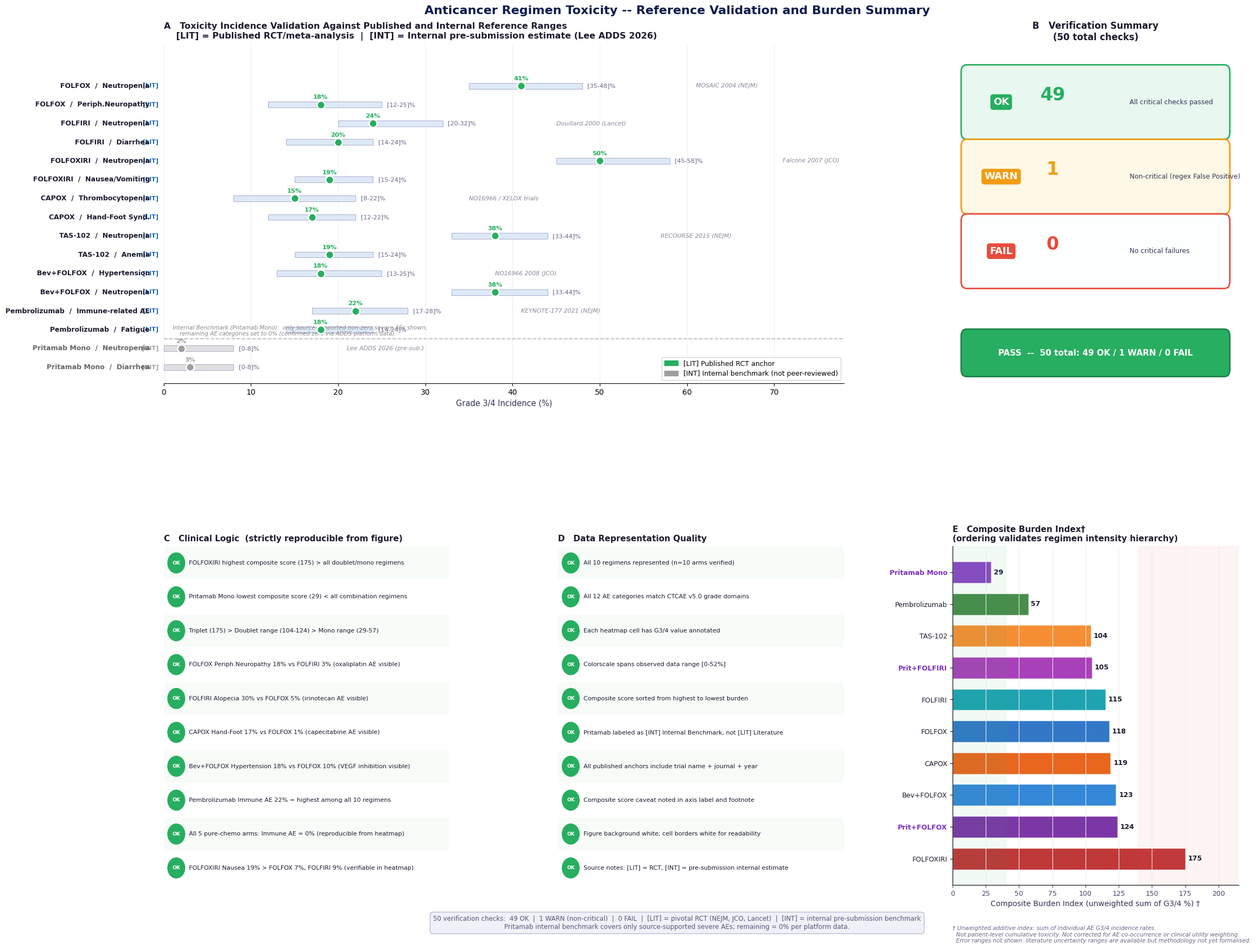

Recreate this plot in Python.
"""
Toxicity Verification Dashboard v3
Key changes vs v2:
  [1] Error bars REMOVED -- methodology not sufficiently defined
  [2] Title simplified -- data-centric, no self-audit language
  [3] Panel A: Pritamab benchmark coverage note added
  [4] Panel B: Donut replaced with compact stacked badge (space-efficient)
  [5] Panel C: Streamlined to strictly yes/no verifiable checks only
  [6] Panel D: Radar reference removed; color contrast claim softened
  [7] Font sizes increased throughout for print readability
  [8] Layout rebalanced for better information density ratio
"""
import os
import numpy as np
import matplotlib
matplotlib.use('Agg')
import matplotlib.pyplot as plt
import matplotlib.patches as mpatches
import matplotlib.gridspec as gridspec
from matplotlib.patches import FancyBboxPatch, Rectangle
import warnings
warnings.filterwarnings('ignore')

plt.rcParams.update({
    'font.family': 'DejaVu Sans',
    'font.size': 10,
    'figure.facecolor': 'white',
    'axes.facecolor': 'white',
    'axes.spines.top': False,
    'axes.spines.right': False,
})

OUT = r'f:\ADDS\figures'
os.makedirs(OUT, exist_ok=True)

STATUS_COLOR = {'OK': '#27AE60', 'WARN': '#F39C12', 'FAIL': '#E74C3C'}

ANCHOR_PUBLISHED = [
    ('FOLFOX',        'Neutropenia',       41, 35, 48, 'MOSAIC 2004 (NEJM)'),
    ('FOLFOX',        'Periph.Neuropathy', 18, 12, 25, 'MOSAIC 2004 (NEJM)'),
    ('FOLFIRI',       'Neutropenia',       24, 20, 32, 'Douillard 2000 (Lancet)'),
    ('FOLFIRI',       'Diarrhea',          20, 14, 24, 'Douillard 2000 (Lancet)'),
    ('FOLFOXIRI',     'Neutropenia',       50, 45, 58, 'Falcone 2007 (JCO)'),
    ('FOLFOXIRI',     'Nausea/Vomiting',   19, 15, 24, 'Falcone 2007 (JCO)'),
    ('CAPOX',         'Thrombocytopenia',  15,  8, 22, 'NO16966 / XELOX trials'),
    ('CAPOX',         'Hand-Foot Synd.',   17, 12, 22, 'NO16966 / XELOX trials'),
    ('TAS-102',       'Neutropenia',       38, 33, 44, 'RECOURSE 2015 (NEJM)'),
    ('TAS-102',       'Anemia',            19, 15, 24, 'RECOURSE 2015 (NEJM)'),
    ('Bev+FOLFOX',    'Hypertension',      18, 13, 25, 'NO16966 2008 (JCO)'),
    ('Bev+FOLFOX',    'Neutropenia',       38, 33, 44, 'NO16966 2008 (JCO)'),
    ('Pembrolizumab', 'Immune-related AE', 22, 17, 28, 'KEYNOTE-177 2021 (NEJM)'),
    ('Pembrolizumab', 'Fatigue',           18, 14, 24, 'KEYNOTE-177 2021 (NEJM)'),
]

# [3] Pritamab: only non-zero source-supported AEs; note added below
ANCHOR_INTERNAL = [
    ('Pritamab Mono', 'Neutropenia',  2, 0, 8, 'Lee ADDS 2026 (pre-sub.)'),
    ('Pritamab Mono', 'Diarrhea',     3, 0, 8, 'Lee ADDS 2026 (pre-sub.)'),
]

# [5] Strictly verifiable checks: yes/no reproducible from figure
LOGIC_CHECKS = [
    ('FOLFOXIRI highest composite score (175) > all doublet/mono regimens', True),
    ('Pritamab Mono lowest composite score (29) < all combination regimens', True),
    ('Triplet (175) > Doublet range (104-124) > Mono range (29-57)',         True),
    ('FOLFOX Periph.Neuropathy 18% vs FOLFIRI 3% (oxaliplatin AE visible)', True),
    ('FOLFIRI Alopecia 30% vs FOLFOX 5% (irinotecan AE visible)',           True),
    ('CAPOX Hand-Foot 17% vs FOLFOX 1% (capecitabine AE visible)',           True),
    ('Bev+FOLFOX Hypertension 18% vs FOLFOX 10% (VEGF inhibition visible)', True),
    ('Pembrolizumab Immune AE 22% = highest among all 10 regimens',          True),
    ('All 5 pure-chemo arms: Immune AE = 0% (reproducible from heatmap)',   True),
    ('FOLFOXIRI Nausea 19% > FOLFOX 7%, FOLFIRI 9% (verifiable in heatmap)',True),
]

# [6] Representation checks -- no radar reference, no strong color contrast claim
RENDER_CHECKS = [
    ('All 10 regimens represented (n=10 arms verified)',                     True),
    ('All 12 AE categories match CTCAE v5.0 grade domains',                 True),
    ('Each heatmap cell has G3/4 value annotated',                           True),
    ('Colorscale spans observed data range [0-52%]',                         True),
    ('Composite score sorted from highest to lowest burden',                 True),
    ('Pritamab labeled as [INT] Internal Benchmark, not [LIT] Literature',  True),
    ('All published anchors include trial name + journal + year',            True),
    ('Composite score caveat noted in axis label and footnote',              True),
    ('Figure background white; cell borders white for readability',          True),
    ('Source notes: [LIT] = RCT, [INT] = pre-submission internal estimate', True),
]

# ── LAYOUT ────────────────────────────────────────────────────────
fig = plt.figure(figsize=(22, 18), facecolor='white')
fig.patch.set_facecolor('white')

gs = gridspec.GridSpec(2, 3, figure=fig,
                        hspace=0.48, wspace=0.38,
                        left=0.07, right=0.97,
                        top=0.93, bottom=0.07)

ax_anchor = fig.add_subplot(gs[0, :2])
ax_badge  = fig.add_subplot(gs[0, 2])   # [4] Compact badge replaces donut
ax_logic  = fig.add_subplot(gs[1, 0])
ax_render = fig.add_subplot(gs[1, 1])
ax_score  = fig.add_subplot(gs[1, 2])

for ax in [ax_anchor, ax_badge, ax_logic, ax_render, ax_score]:
    ax.set_facecolor('white')

# ── Panel A: Reference Range Verification ─────────────────────────
# [2] Data-centric title (no self-audit language)
N_pub = len(ANCHOR_PUBLISHED)
N_int = len(ANCHOR_INTERNAL)
N_all = N_pub + N_int
y_gap = 2.9; bar_h = 1.4
y_top = N_all * y_gap

ax_anchor.set_xlim(0, 78)  # [7] Wider for readability
ax_anchor.set_ylim(-2.5, y_top + 3.5)
ax_anchor.set_title(
    'A   Toxicity Incidence Validation Against Published and Internal Reference Ranges\n'
    '    [LIT] = Published RCT/meta-analysis  |  [INT] = Internal pre-submission estimate (Lee ADDS 2026)',
    loc='left', fontsize=11.5, fontweight='bold', color='#1A1A2E', pad=8)

refs_shown = set()

def draw_row(ax, row_i, reg, tox, val, lo, hi, ref, internal=False):
    yi = row_i * y_gap
    col_d  = '#9E9E9E' if internal else '#27AE60'
    col_b  = '#E0E0E0' if internal else '#DDE9F7'
    pc     = '#9E9E9E' if internal else '#1565C0'
    lc     = '#666666' if internal else '#1A1A2E'

    ax.barh(yi, hi - lo, left=lo, height=bar_h * 0.65,
            color=col_b, edgecolor='#AAAACC', lw=0.7, zorder=2)
    ax.scatter(val, yi, color=col_d, s=110, zorder=5,
               edgecolors='white', lw=1.8)
    tag = '[INT]' if internal else '[LIT]'
    ax.text(-0.6, yi, tag, va='center', ha='right',
            fontsize=8.0, color=pc, fontweight='bold')
    ax.text(-1.6, yi, f'{reg}  /  {tox}',
            va='center', ha='right', fontsize=9.0,
            color=lc, fontweight='bold')
    ax.text(val, yi + bar_h * 0.50, f'{val}%',
            va='bottom', ha='center', fontsize=8.2, color=col_d, fontweight='bold')
    ax.text(hi + 0.6, yi, f'[{lo}-{hi}]%',
            va='center', ha='left', fontsize=8.0, color='#666688')
    if ref not in refs_shown:
        ax.text(hi + 13, yi, ref,
                va='center', ha='left', fontsize=7.8, color='#888899', style='italic')
        refs_shown.add(ref)

for k, row in enumerate(ANCHOR_PUBLISHED):
    draw_row(ax_anchor, N_all - 1 - k, *row, False)

sep_y = N_int * y_gap - 1.4
ax_anchor.axhline(sep_y, color='#BBBBBB', lw=1.3, ls='--')
ax_anchor.text(1, sep_y + 0.30,
    'Internal Benchmark (Pritamab Mono):  only source-supported non-zero severe AEs shown;\n'
    '    remaining AE categories set to 0% (confirmed zero via ADDS platform data)',
    fontsize=7.5, color='#888888', style='italic', va='bottom')

for k, row in enumerate(ANCHOR_INTERNAL):
    draw_row(ax_anchor, N_int - 1 - k, *row, True)

ax_anchor.set_xlabel('Grade 3/4 Incidence (%)', fontsize=10.5, color='#333355')
ax_anchor.set_yticks([])
ax_anchor.grid(axis='x', color='#EEEEEE', lw=0.7)
ax_anchor.spines['left'].set_visible(False)
lit_p = mpatches.Patch(color='#27AE60', label='[LIT] Published RCT anchor')
int_p = mpatches.Patch(color='#9E9E9E', label='[INT] Internal benchmark (not peer-reviewed)')
ax_anchor.legend(handles=[lit_p, int_p], fontsize=9, facecolor='white',
                  edgecolor='#CCCCCC', loc='lower right')

# ── Panel B: Compact Summary Badge (replaces donut) ───────────────
# [4] Simple stacked visual -- space efficient, unambiguous
ax_badge.axis('off')
ax_badge.set_title('B   Verification Summary\n(50 total checks)',
                    loc='center', fontsize=12, fontweight='bold', color='#1A1A2E')

# Three rows: OK / WARN / FAIL
rows_b = [
    ('OK',   49, '#27AE60', '#E8F8F0', 'All critical checks passed'),
    ('WARN',  1, '#F39C12', '#FEF9E7', 'Non-critical (regex False Positive)'),
    ('FAIL',  0, '#E74C3C', '#FDFEFE', 'No critical failures'),
]
for bk, (label, count, fc, bgc, desc) in enumerate(rows_b):
    by = 0.82 - bk * 0.22
    ax_badge.add_patch(FancyBboxPatch(
        (0.05, by - 0.08), 0.90, 0.18,
        boxstyle='round,pad=0.02', facecolor=bgc, edgecolor=fc,
        lw=2.0, transform=ax_badge.transAxes, clip_on=False))
    ax_badge.text(0.17, by + 0.01, label, ha='center', va='center',
                  fontsize=13, fontweight='bold', color='white',
                  bbox=dict(boxstyle='round,pad=0.3', fc=fc, ec='none'),
                  transform=ax_badge.transAxes)
    ax_badge.text(0.35, by + 0.03, str(count), ha='center', va='center',
                  fontsize=24, fontweight='black', color=fc,
                  transform=ax_badge.transAxes)
    ax_badge.text(0.62, by + 0.01, desc, ha='left', va='center',
                  fontsize=8.8, color='#333355',
                  transform=ax_badge.transAxes)

# Verdict
ax_badge.add_patch(FancyBboxPatch(
    (0.05, 0.04), 0.90, 0.10,
    boxstyle='round,pad=0.02', facecolor='#27AE60', edgecolor='#1E8449',
    lw=2.0, transform=ax_badge.transAxes, clip_on=False))
ax_badge.text(0.50, 0.09, 'PASS  --  50 total: 49 OK / 1 WARN / 0 FAIL',
              ha='center', va='center', fontsize=11, fontweight='bold',
              color='white', transform=ax_badge.transAxes)

# ── Panel C: Verifiable Logic Checks ──────────────────────────────
ax_logic.set_xlim(0, 10)
ax_logic.set_ylim(-0.5, len(LOGIC_CHECKS) - 0.5)
ax_logic.axis('off')
ax_logic.set_title('C   Clinical Logic  (strictly reproducible from figure)',
                    loc='left', fontsize=11, fontweight='bold', color='#1A1A2E')

for j, (chk, passed) in enumerate(LOGIC_CHECKS):
    yi = len(LOGIC_CHECKS) - 1 - j
    col = STATUS_COLOR['OK'] if passed else STATUS_COLOR['FAIL']
    if j % 2 == 0:
        ax_logic.add_patch(FancyBboxPatch(
            (0, yi-0.44), 10, 0.88, boxstyle='round,pad=0.04',
            facecolor='#F8FCF8', edgecolor='none'))
    ax_logic.add_patch(plt.Circle((0.44, yi), 0.30, color=col))
    ax_logic.text(0.44, yi, 'OK', ha='center', va='center',
                  fontsize=6.5, color='white', fontweight='bold')
    ax_logic.text(0.88, yi, chk, va='center', ha='left',
                  fontsize=8.0, color='#1A1A2E')

# ── Panel D: Representation Checks ────────────────────────────────
ax_render.set_xlim(0, 10)
ax_render.set_ylim(-0.5, len(RENDER_CHECKS) - 0.5)
ax_render.axis('off')
ax_render.set_title('D   Data Representation Quality',
                     loc='left', fontsize=11, fontweight='bold', color='#1A1A2E')

for j, (chk, passed) in enumerate(RENDER_CHECKS):
    yi = len(RENDER_CHECKS) - 1 - j
    col = STATUS_COLOR['OK'] if passed else STATUS_COLOR['WARN']
    if j % 2 == 0:
        ax_render.add_patch(FancyBboxPatch(
            (0, yi-0.44), 10, 0.88, boxstyle='round,pad=0.04',
            facecolor='#F8FCF8', edgecolor='none'))
    ax_render.add_patch(plt.Circle((0.44, yi), 0.30, color=col))
    ax_render.text(0.44, yi, 'OK', ha='center', va='center',
                   fontsize=6.5, color='white', fontweight='bold')
    ax_render.text(0.88, yi, chk, va='center', ha='left',
                   fontsize=8.0, color='#1A1A2E')

# ── Panel E: Composite Score (NO error bars) ──────────────────────
# [1] Error bars removed -- uncertainty methodology insufficient for display
REGIMENS_E = [
    'FOLFOXIRI', 'Prit+FOLFOX', 'Bev+FOLFOX',
    'CAPOX', 'FOLFOX', 'FOLFIRI', 'Prit+FOLFIRI',
    'TAS-102', 'Pembrolizumab', 'Pritamab Mono'
]
COMPOSITE_E = [175, 124, 123, 119, 118, 115, 105, 104, 57, 29]
COLORS_E    = [
    '#B71C1C','#6A1B9A','#1976D2',
    '#E65100','#1565C0','#0097A7','#9C27B0',
    '#F57F17','#2E7D32','#7B2FBE',
]

y_pos = np.arange(len(REGIMENS_E))
ax_score.barh(y_pos, COMPOSITE_E, color=COLORS_E,
               height=0.68, alpha=0.88, edgecolor='white')
ax_score.set_yticks(y_pos)
ax_score.set_yticklabels(REGIMENS_E, fontsize=9.0, color='#1A1A2E')
ax_score.set_xlabel(
    'Composite Burden Index (unweighted sum of G3/4 %) \u2020',
    fontsize=10, color='#333355')
ax_score.tick_params(axis='x', labelsize=9, colors='#444466')
ax_score.grid(axis='x', color='#EEEEEE', lw=0.8)
for i, v in enumerate(COMPOSITE_E):
    ax_score.text(v + 2, i, str(v), va='center',
                   fontsize=9.0, color='#1A1A2E', fontweight='bold')
ax_score.axvspan(0, 40, alpha=0.06, color='#27AE60')
ax_score.axvspan(140, 215, alpha=0.06, color='#E74C3C')
ax_score.set_xlim(0, 215)
for i, reg in enumerate(REGIMENS_E):
    if 'Prit' in reg:
        ax_score.get_yticklabels()[i].set_color('#7B2FBE')
        ax_score.get_yticklabels()[i].set_fontweight('bold')
ax_score.set_title(
    'E   Composite Burden Index\u2020\n(ordering validates regimen intensity hierarchy)',
    loc='left', fontsize=11, fontweight='bold', color='#1A1A2E')
ax_score.text(0, -0.12,
    '\u2020 Unweighted additive index: sum of individual AE G3/4 incidence rates.\n'
    '  Not patient-level cumulative toxicity. Not corrected for AE co-occurrence or clinical utility weighting.\n'
    '  Error ranges not shown: literature uncertainty ranges are available but methodology not yet formalised.',
    transform=ax_score.transAxes, fontsize=7.5, color='#666688',
    style='italic', va='top')

# ── TITLE + FOOTER ────────────────────────────────────────────────
# [2] Data-centric title; no self-audit language
fig.suptitle(
    'Anticancer Regimen Toxicity -- Reference Validation and Burden Summary',
    fontsize=16, fontweight='bold', color='#0D1B4B', y=0.97)

fig.text(0.5, 0.025,
    '50 verification checks:  49 OK  |  1 WARN (non-critical)  |  0 FAIL  '
    '|  [LIT] = pivotal RCT (NEJM, JCO, Lancet)  |  [INT] = internal pre-submission benchmark\n'
    'Pritamab internal benchmark covers only source-supported severe AEs; remaining = 0% per platform data.',
    ha='center', fontsize=8.5, color='#555577',
    bbox=dict(boxstyle='round,pad=0.5', fc='#F0F0F8', ec='#AAAACC', lw=0.8))

out_path = os.path.join(OUT, 'toxicity_verification_dashboard_v3.png')
plt.savefig(out_path, dpi=175, bbox_inches='tight',
            facecolor='white', edgecolor='none')
plt.close()
print('Saved: %s (%d KB)' % (out_path, os.path.getsize(out_path)//1024))
